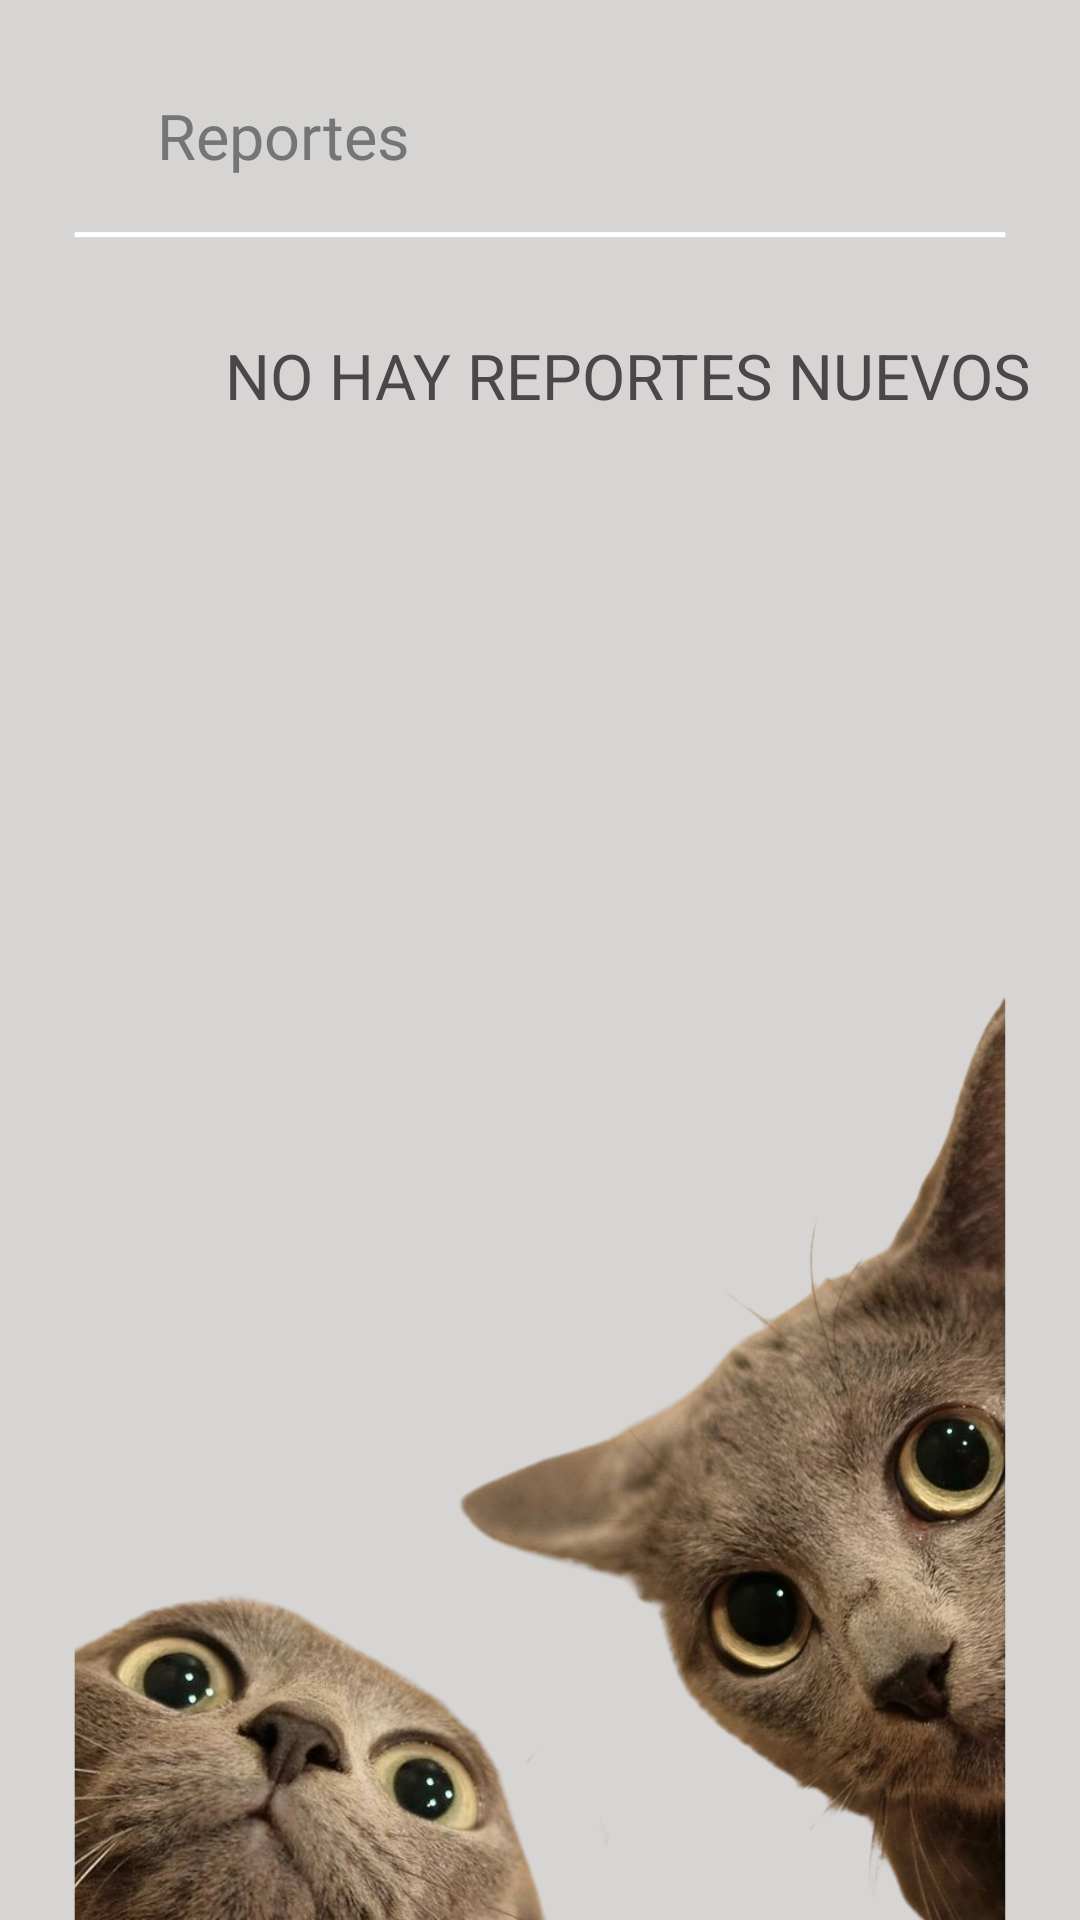

Here is an Android app screen rendered from its layout file. Give the layout XML and the strings, colors and styles it references.
<!-- AndroidManifest.xml: application theme Theme.PetSit -->
<!-- res/layout/activity_reportes.xml -->
<?xml version="1.0" encoding="utf-8"?>
<androidx.constraintlayout.widget.ConstraintLayout xmlns:android="http://schemas.android.com/apk/res/android"
    xmlns:app="http://schemas.android.com/apk/res-auto"
    xmlns:tools="http://schemas.android.com/tools"
    android:layout_width="match_parent"
    android:layout_height="match_parent"
    tools:context=".ReportesActivity">

    <ImageView
        android:id="@+id/backgroundImage"
        android:layout_width="0dp"
        android:layout_height="0dp"
        android:contentDescription="@string/descripcionfondo"
        android:scaleType="centerCrop"
        android:src="@drawable/fondoreportes"
        app:layout_constraintBottom_toBottomOf="parent"
        app:layout_constraintEnd_toEndOf="parent"
        app:layout_constraintHorizontal_bias="0.0"
        app:layout_constraintStart_toStartOf="parent"
        app:layout_constraintTop_toTopOf="parent"
        app:layout_constraintVertical_bias="1.0"
        tools:ignore="ImageContrastCheck" />

    <ImageButton
        android:id="@+id/btnBack"
        android:layout_width="48dp"
        android:layout_height="48dp"
        android:layout_margin="16dp"
        android:background="?attr/selectableItemBackgroundBorderless"
        android:contentDescription="@string/btnback"
        android:minWidth="48dp"
        android:minHeight="48dp"
        android:src="@drawable/volver"
        app:layout_constraintBottom_toBottomOf="parent"
        app:layout_constraintEnd_toEndOf="parent"
        app:layout_constraintHorizontal_bias="0.0"
        app:layout_constraintStart_toStartOf="parent"
        app:layout_constraintTop_toTopOf="parent"
        app:layout_constraintVertical_bias="0.02" />

    <TextView
        android:id="@+id/txtReportes"
        android:layout_width="128dp"
        android:layout_height="41dp"
        android:text="@string/reportes"
        android:textColor="#757575"
        android:textSize="21sp"
        app:layout_constraintBottom_toBottomOf="parent"
        app:layout_constraintEnd_toEndOf="parent"
        app:layout_constraintHorizontal_bias="0.226"
        app:layout_constraintStart_toStartOf="@+id/backgroundImage"
        app:layout_constraintTop_toTopOf="parent"
        app:layout_constraintVertical_bias="0.052" />

    <ScrollView
        android:layout_width="414dp"
        android:layout_height="619dp"
        app:layout_constraintBottom_toBottomOf="parent"
        app:layout_constraintEnd_toEndOf="parent"
        app:layout_constraintHorizontal_bias="0.0"
        app:layout_constraintStart_toStartOf="parent"
        app:layout_constraintTop_toBottomOf="@id/txtReportes"
        app:layout_constraintVertical_bias="0.222">

    <LinearLayout
        android:layout_width="match_parent"
        android:layout_height="wrap_content"
        android:orientation="vertical"
        android:padding="50dp">


        <TextView
            android:id="@+id/txt"
            android:layout_width="270dp"
            android:layout_height="40dp"
            android:text="@string/txtnohayreportes"
            android:textColor="#494747"
            android:textSize="21sp"
            android:layout_marginStart="25sp"
            android:layout_marginEnd="10sp"
            app:layout_constraintBottom_toBottomOf="parent"
            app:layout_constraintEnd_toEndOf="parent"
            app:layout_constraintHorizontal_bias="0.496"
            app:layout_constraintStart_toStartOf="@+id/backgroundImage"
            app:layout_constraintTop_toTopOf="parent"
            app:layout_constraintVertical_bias="0.213" />
    </LinearLayout>

    </ScrollView>






</androidx.constraintlayout.widget.ConstraintLayout>
<!-- resources referenced by this layout -->
<resources>
  <!-- drawable fondoreportes: png bitmap (drawable, 571145 bytes) -->
  <string name="btnback">Botón volver</string>
  <string name="descripcionfondo">Imagen de fondo</string>
  <string name="reportes">Reportes</string>
  <string name="txtnohayreportes">NO HAY REPORTES NUEVOS</string>
  <style name="Theme.PetSit" parent="android:Theme.Material.Light.NoActionBar" />
</resources>
